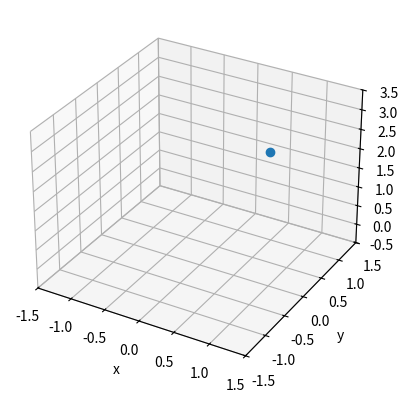

Write the Python code that produced this figure.
# TODO: Think of a better name for this file

import time

import matplotlib.pyplot as plt
import numpy as np


class PointPlot:
    def __init__(self, x_lim, y_lim, z_lim, c=[[1, 0, 0]], m="o"):
        self.fig = plt.figure()
        self.ax = self.fig.add_subplot(projection="3d")
        self.c = c
        self.m = m

        self.ax.set_xlim(x_lim)
        self.ax.set_ylim(y_lim)
        self.ax.set_zlim(z_lim)

        self.ax.set_xlabel("x")
        self.ax.set_ylabel("y")
        self.ax.set_zlabel("z")

        self.point_list = []

    def draw_point(self, point):
        self.point_list.append(self.ax.scatter(point[0], point[1], point[2], c=self.c))
        plt.draw()

    def remove_points(self):
        if len(self.point_list) > 0:
            for point in self.point_list:
                point.remove()

            self.point_list = []

    def remove_oldest_point(self):
        if len(self.point_list) > 0:
            self.point_list.pop(0).remove()


def draw_test():
    import time

    fig = plt.figure()
    ax = fig.add_subplot(projection="3d")

    # Make the X, Y meshgrid.
    xs = np.linspace(-1, 1, 50)
    ys = np.linspace(-1, 1, 50)
    X, Y = np.meshgrid(xs, ys)

    # Set the z axis limits, so they aren't recalculated each frame.
    ax.set_zlim(-1, 1)

    # Begin plotting.
    wframe = None
    tstart = time.time()
    for phi in np.linspace(0, 180.0 / np.pi, 100):
        # If a line collection is already remove it before drawing.
        if wframe:
            wframe.remove()
        # Generate data.
        Z = np.cos(2 * np.pi * X + phi) * (1 - np.hypot(X, Y))
        # Plot the new wireframe and pause briefly before continuing.
        wframe = ax.plot_wireframe(X, Y, Z, rstride=2, cstride=2)
        plt.pause(0.001)

    print("Average FPS: %f" % (100 / (time.time() - tstart)))


def blit_test():
    # See https://stackoverflow.com/a/15724978
    # See https://matplotlib.org/stable/users/explain/animations/blitting.html
    # See https://stackoverflow.com/a/38126963
    tic = time.time()
    frame_count = 5000

    x = np.array([0])  # np.linspace(0, 2 * np.pi, 5)
    # x = 0
    # y = 0

    fig = plt.figure()
    ax = fig.add_subplot(projection="3d")

    # animated=True tells matplotlib to only draw the artist when we
    # explicitly request it
    (ln,) = ax.plot(x, np.sin(x), 0, "o", animated=True)

    ax.set_xlim([-1.5, 1.5])
    ax.set_ylim([-1.5, 1.5])
    ax.set_zlim([-0.5, 3.5])

    ax.set_xlabel("x")
    ax.set_ylabel("y")
    ax.set_zlabel("z")

    # make sure the window is raised, but the script keeps going
    plt.show(block=False)

    # stop to admire our empty window axes and ensure it is rendered at
    # least once.
    #
    # We need to fully draw the figure at its final size on the screen
    # before we continue on so that :
    #  a) we have the correctly sized and drawn background to grab
    #  b) we have a cached renderer so that ``ax.draw_artist`` works
    # so we spin the event loop to let the backend process any pending operations
    plt.pause(0.1)

    # get copy of entire figure (everything inside fig.bbox) sans animated artist
    bg = fig.canvas.copy_from_bbox(fig.bbox)
    # draw the animated artist, this uses a cached renderer
    ax.draw_artist(ln)
    # show the result to the screen, this pushes the updated RGBA buffer from the
    # renderer to the GUI framework so you can see it
    fig.canvas.blit(fig.bbox)

    for j in range(frame_count):
        # reset the background back in the canvas state, screen unchanged
        fig.canvas.restore_region(bg)
        # update the artist, neither the canvas state nor the screen have changed
        ln.set_data(np.cos(x + (j / 100) * np.pi), np.sin(x + (j / 100) * np.pi))
        ln.set_3d_properties(x + 3 * (j % 200.0) / 200.0, "z")
        # re-render the artist, updating the canvas state, but not the screen
        ax.draw_artist(ln)
        # copy the image to the GUI state, but screen might not be changed yet
        fig.canvas.blit(fig.bbox)
        # flush any pending GUI events, re-painting the screen if needed
        fig.canvas.flush_events()
        # you can put a pause in if you want to slow things down
        # plt.pause(.1)

    print(f"Average FPS: {frame_count / (time.time() - tic)}")


def spiral_test():
    lim = [-2, 2]
    pp = PointPlot(lim, lim, lim)
    theta = 0
    theta_step = 0.1

    tracked_points = 5

    while True:
        x = np.cos(theta)
        y = np.sin(theta)
        z = theta - np.pi

        if theta > 2 * np.pi:
            theta = theta % 2 * np.pi

        pp.draw_point([x, y, z])
        plt.pause(0.001)

        if tracked_points > 1:
            tracked_points -= 1
        else:
            pp.remove_oldest_point()

        theta += theta_step


if __name__ == "__main__":
    # draw_test()
    blit_test()
